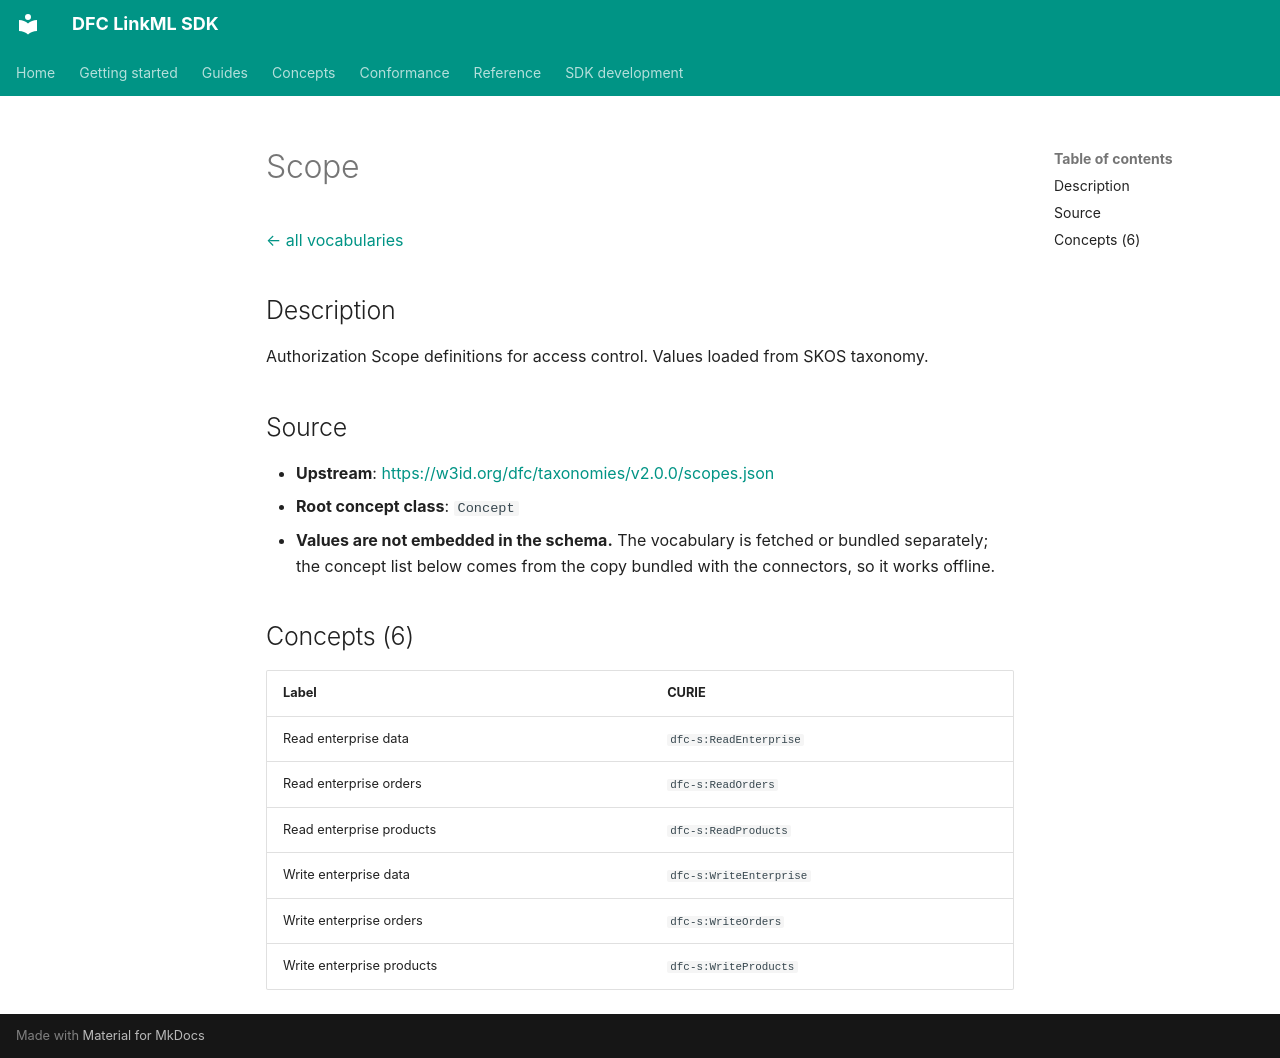

repository: Food-Data-Collaboration/DFC-LinkML · page: reference/model/Scope/index.html · generator: mkdocs

# Scope

[← all vocabularies](index.md)

## Description

Authorization Scope definitions for access control. Values loaded from SKOS taxonomy.

## Source

- **Upstream**: <https://w3id.org/dfc/taxonomies/v2.0.0/scopes.json>
- **Root concept class**: `Concept`
- **Values are not embedded in the schema.** The vocabulary is fetched or bundled separately; the concept list below comes from the copy bundled with the connectors, so it works offline.

## Concepts (6)

| Label | CURIE |
|---|---|
| Read enterprise data | `dfc-s:ReadEnterprise` |
| Read enterprise orders | `dfc-s:ReadOrders` |
| Read enterprise products | `dfc-s:ReadProducts` |
| Write enterprise data | `dfc-s:WriteEnterprise` |
| Write enterprise orders | `dfc-s:WriteOrders` |
| Write enterprise products | `dfc-s:WriteProducts` |
